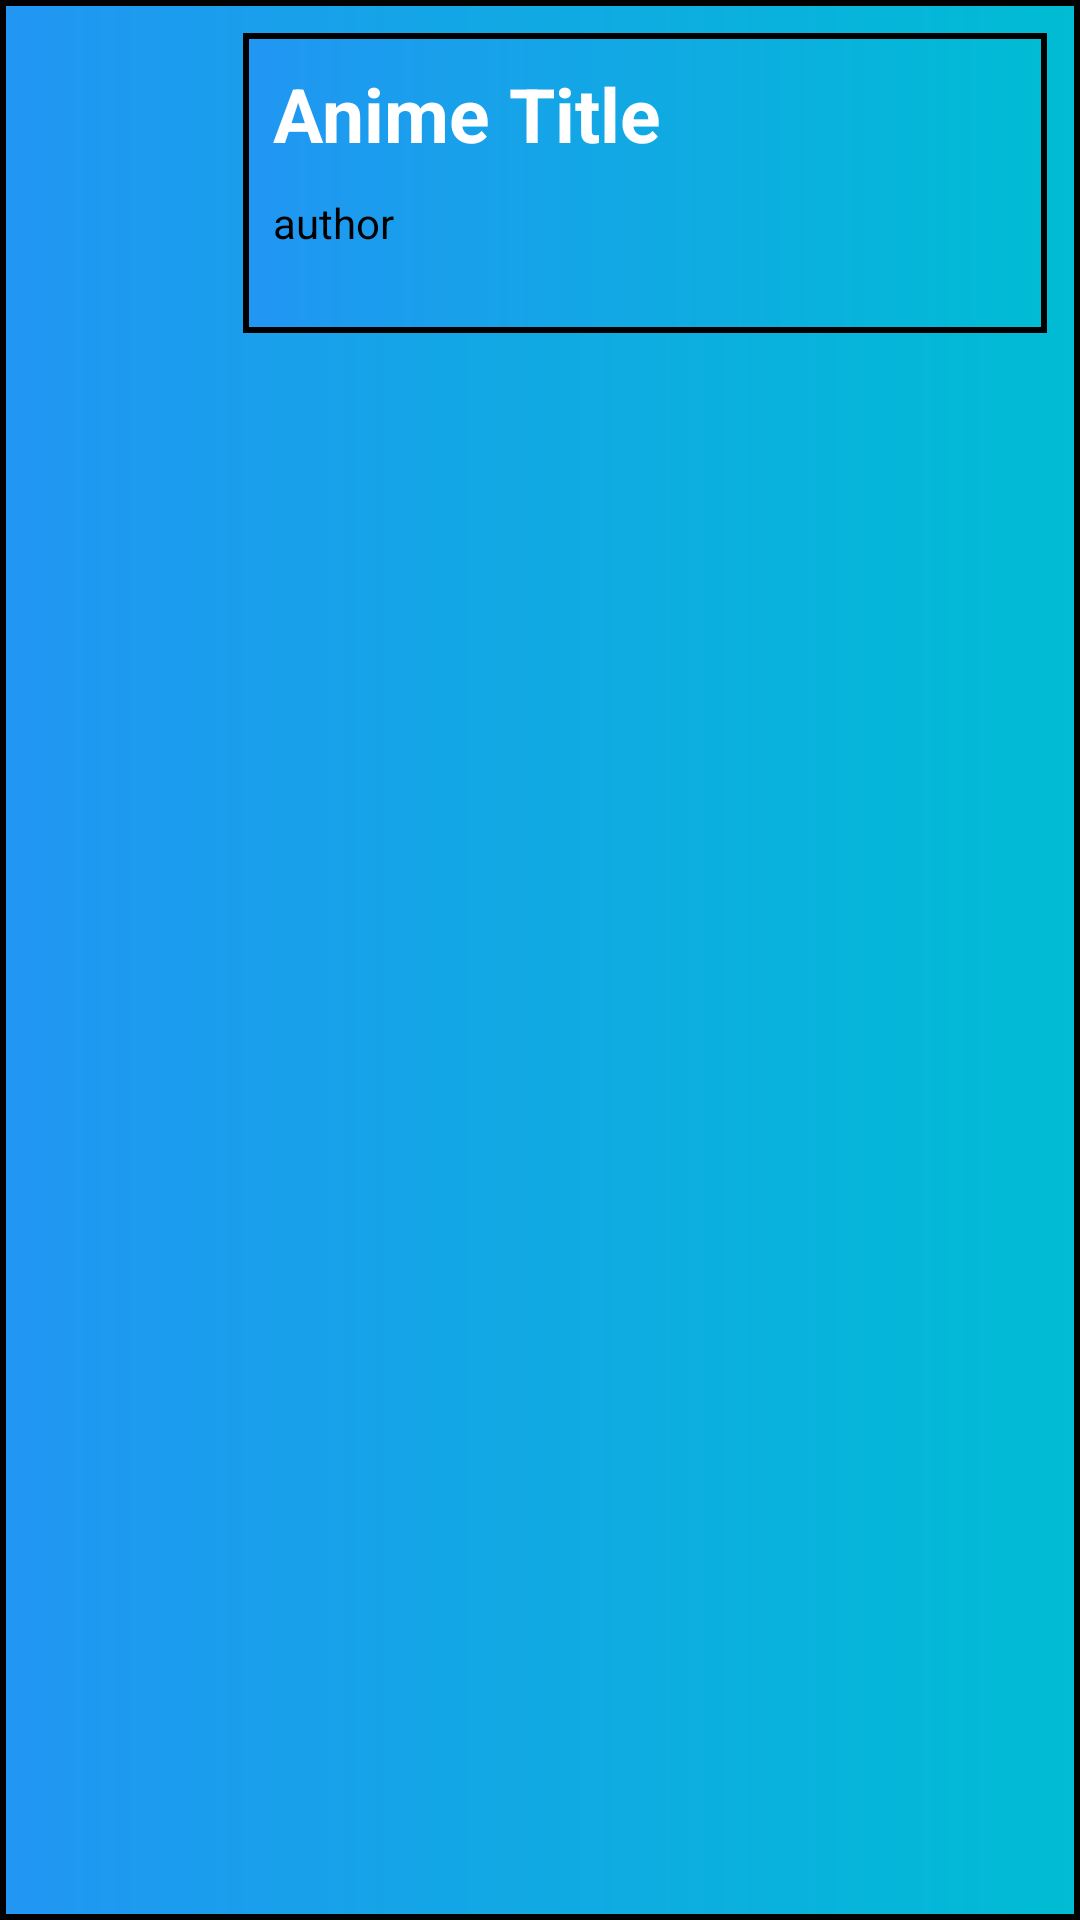

Produce the Android XML layout that renders to this screen, including the resource entries it uses.
<!-- AndroidManifest.xml: application theme Theme.Comi_App -->
<!-- res/layout/itemcomic.xml -->
<?xml version="1.0" encoding="utf-8"?>
<LinearLayout
    xmlns:android="http://schemas.android.com/apk/res/android"
    android:orientation="horizontal"
    android:layout_width="match_parent"
    android:layout_height="120dp"
    android:layout_marginTop="5dp"
    android:padding="8dp"
    android:background="@drawable/border"
    android:id="@+id/container">


    <ImageView
        android:layout_width="70dp"
        android:layout_height="match_parent"
        android:id="@+id/imageview"/>

    <LinearLayout
        android:background="@drawable/border"
        android:layout_width="match_parent"
        android:layout_height="100dp"
        android:orientation="vertical"
        android:layout_margin="3dp">


        <TextView
            android:layout_width="wrap_content"
            android:layout_height="wrap_content"
            android:id="@+id/name"
            android:text="Anime Title"
            android:layout_marginLeft="10dp"
            android:layout_marginTop="10dp"
            android:textStyle="bold"
            android:textColor="#FFFFFF"
            android:textSize="25sp"/>

        <TextView
            android:layout_marginTop="10dp"
            android:layout_width="wrap_content"
            android:layout_height="wrap_content"
            android:text="author"
            android:textColor="#000000"
            android:layout_marginLeft="10dp"
            android:id="@+id/author"/>

        <TextView
            android:id="@+id/content"
            android:layout_width="0dp"
            android:layout_height="0dp"/>



    </LinearLayout>


</LinearLayout>
<!-- resources referenced by this layout -->
<resources>
  <!-- drawable border (drawable) -->
  <?xml version="1.0" encoding="utf-8"?>
  <shape xmlns:android="http://schemas.android.com/apk/res/android">
  
      <gradient
          android:startColor="#2196F3"
          android:endColor="#00BCD4"/>
      <stroke
          android:width="2dp"
      android:color="#000000"
      />
  </shape>
  <style name="Theme.Comi_App" parent="Theme.AppCompat.Light.NoActionBar">
          
          <item name="colorPrimary">@color/purple_500</item>
          <item name="colorPrimaryVariant">@color/purple_700</item>
          <item name="colorOnPrimary">@color/white</item>
          
          <item name="colorSecondary">@color/teal_200</item>
          <item name="colorSecondaryVariant">@color/teal_700</item>
          <item name="colorOnSecondary">@color/black</item>
          
          <item name="android:statusBarColor">?attr/colorPrimaryVariant</item>
          
      </style>
  <!-- not gathered from this repository: default colours our renderer supplied (Android Studio template values) -->
  <color name="purple_500">#FF6200EE</color>
  <color name="purple_700">#FF3700B3</color>
  <color name="teal_200">#FF03DAC5</color>
  <color name="teal_700">#FF018786</color>
  <color name="black">#FF000000</color>
  <color name="white">#FFFFFFFF</color>
</resources>
